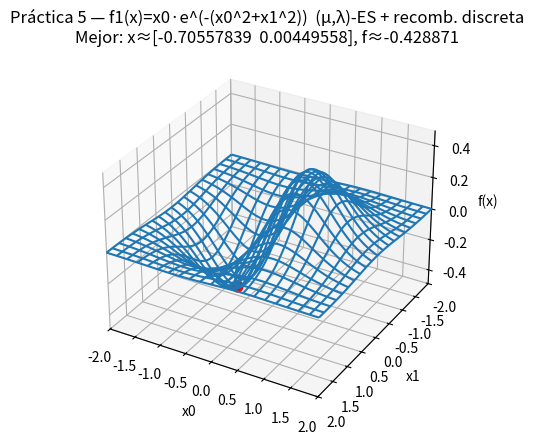
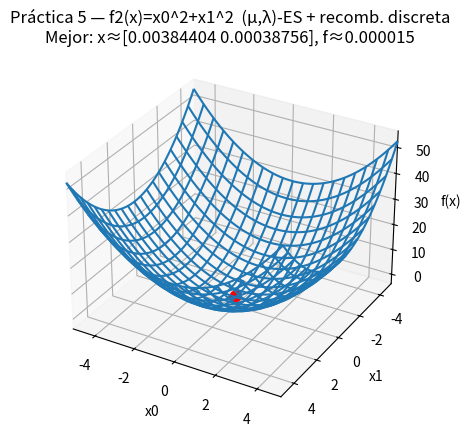

The script that saved these images, in order:
"""
[redacted]
Newton Method
Metaheuristic Algorithms
"""


import numpy as np
import random as rd
import matplotlib.pyplot as plt

# ---------- Semillas reproducibles ----------
rd.seed(1)
np.random.seed(1)

# ---------- Parámetros ES ----------
G = 100         # generaciones
D = 2           # dimensión
MU = 20         # μ padres
LAMBDA = 40     # λ hijos por generación

# ---------- Funciones ----------
def f1(x):  # dominio: [-2,2]^2
    return x[0] * np.exp(-(x[0]**2 + x[1]**2))

def f2(x):  # dominio: [-5.12,5.12]^2
    return x[0]**2 + x[1]**2

# ---------- Operadores ----------
def recomb_discreta(v1, v2):
    mask = np.random.rand(*v1.shape) < 0.5
    return np.where(mask, v1, v2)

def clip_bounds(x, lower, upper):
    return np.minimum(np.maximum(x, lower), upper)

def es_mu_lambda_discreta(func, lower, upper, g=G, mu=MU, lam=LAMBDA):
    # Inicializar μ padres con solución y sigmas > 0
    pobl = []
    for _ in range(mu):
        sol = lower + (upper - lower) * np.random.rand(D)
        sigma = np.random.rand(D) * 0.5 + 0.05
        pobl.append({'sol': sol, 'sigma': sigma, 'fit': func(sol)})

    trayectoria = []  # guarda el mejor por generación (para graficar)
    for _ in range(g):
        hijos = []
        for _ in range(lam):
            i = np.random.randint(0, mu)
            j = i
            while j == i:
                j = np.random.randint(0, mu)
            # recombinación discreta en solución y sigma
            y  = recomb_discreta(pobl[i]['sol'],   pobl[j]['sol'])
            sg = recomb_discreta(pobl[i]['sigma'], pobl[j]['sigma'])
            # mutación gaussiana y recorte a límites
            y = clip_bounds(y + np.random.normal(0.0, sg, D), lower, upper)
            hijos.append({'sol': y, 'sigma': sg, 'fit': func(y)})

        # (μ,λ): padres NO sobreviven
        hijos.sort(key=lambda d: d['fit'])  # minimización
        pobl = hijos[:mu]
        trayectoria.append(pobl[0]['sol'].copy())

    best = pobl[0]
    return best, np.array(trayectoria)

def grafica_funcion(func, lower, upper, titulo, best, trayectoria):
    # Malla para la superficie
    x0 = np.linspace(lower[0], upper[0], 120)
    x1 = np.linspace(lower[1], upper[1], 120)
    X0, X1 = np.meshgrid(x0, x1)
    grid = np.stack((X0, X1))
    Z = func(grid)

    plt.ion()
    fig = plt.figure()
    ax = plt.axes(projection='3d')
    # wireframe de la función
    ax.plot_wireframe(X0, X1, Z, rstride=6, cstride=6, cmap='viridis')
    # trayectoria del mejor (en 2D, levantamos con f)
    if len(trayectoria) > 1:
        trajZ = np.array([func(p) for p in trayectoria])
        ax.plot(trayectoria[:,0], trayectoria[:,1], trajZ, linewidth=2)
    # mejor solución final
    ax.scatter(best['sol'][0], best['sol'][1], best['fit'], facecolor='red', s=60)
    # ejes/estilo
    ax.set_xlim3d(lower[0], upper[0]); ax.set_xlabel('x0')
    ax.set_ylim3d(upper[1], lower[1]); ax.set_ylabel('x1')  # igual que los ejemplos del profe
    ax.set_zlabel('f(x)')
    ax.set_title(titulo)
    fig.canvas.draw(); fig.canvas.flush_events()
    return fig, ax

if __name__ == "__main__":
    #-------- f1 --------
    lower1 = np.array([-2.0, -2.0])
    upper1 = np.array([ 2.0,  2.0])
    best1, traj1 = es_mu_lambda_discreta(f1, lower1, upper1)
    grafica_funcion(
        f1, lower1, upper1,
        "Práctica 5 — f1(x)=x0·e^(-(x0^2+x1^2))  (μ,λ)-ES + recomb. discreta\n"
        f"Mejor: x≈{best1['sol']}, f≈{best1['fit']:.6f}",
        best1, traj1
    )

    #-------- f2 --------
    lower2 = np.array([-5.12, -5.12])
    upper2 = np.array([ 5.12,  5.12])
    best2, traj2 = es_mu_lambda_discreta(f2, lower2, upper2)
    grafica_funcion(
        f2, lower2, upper2,
        "Práctica 5 — f2(x)=x0^2+x1^2  (μ,λ)-ES + recomb. discreta\n"
        f"Mejor: x≈{best2['sol']}, f≈{best2['fit']:.6f}",
        best2, traj2
    )

    #Mostrar ventanas
    plt.ioff()
    plt.show()
    